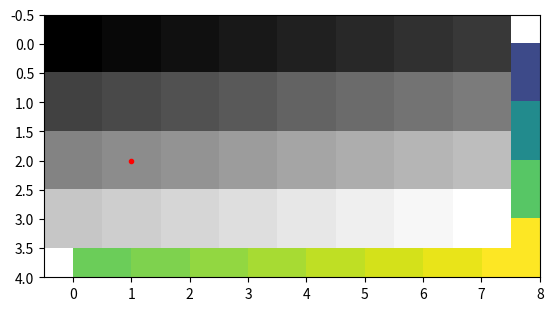

Here is the Python script that generated this plot:
import numpy as np
import matplotlib.pyplot as plt


img = np.arange(32).reshape(4, -1)

plt.imshow(img, interpolation='none', extent=[0, 8, 4, 0])
plt.imshow(img, interpolation='none', cmap='gray')
plt.plot(1, 2, 'r.')
plt.show()